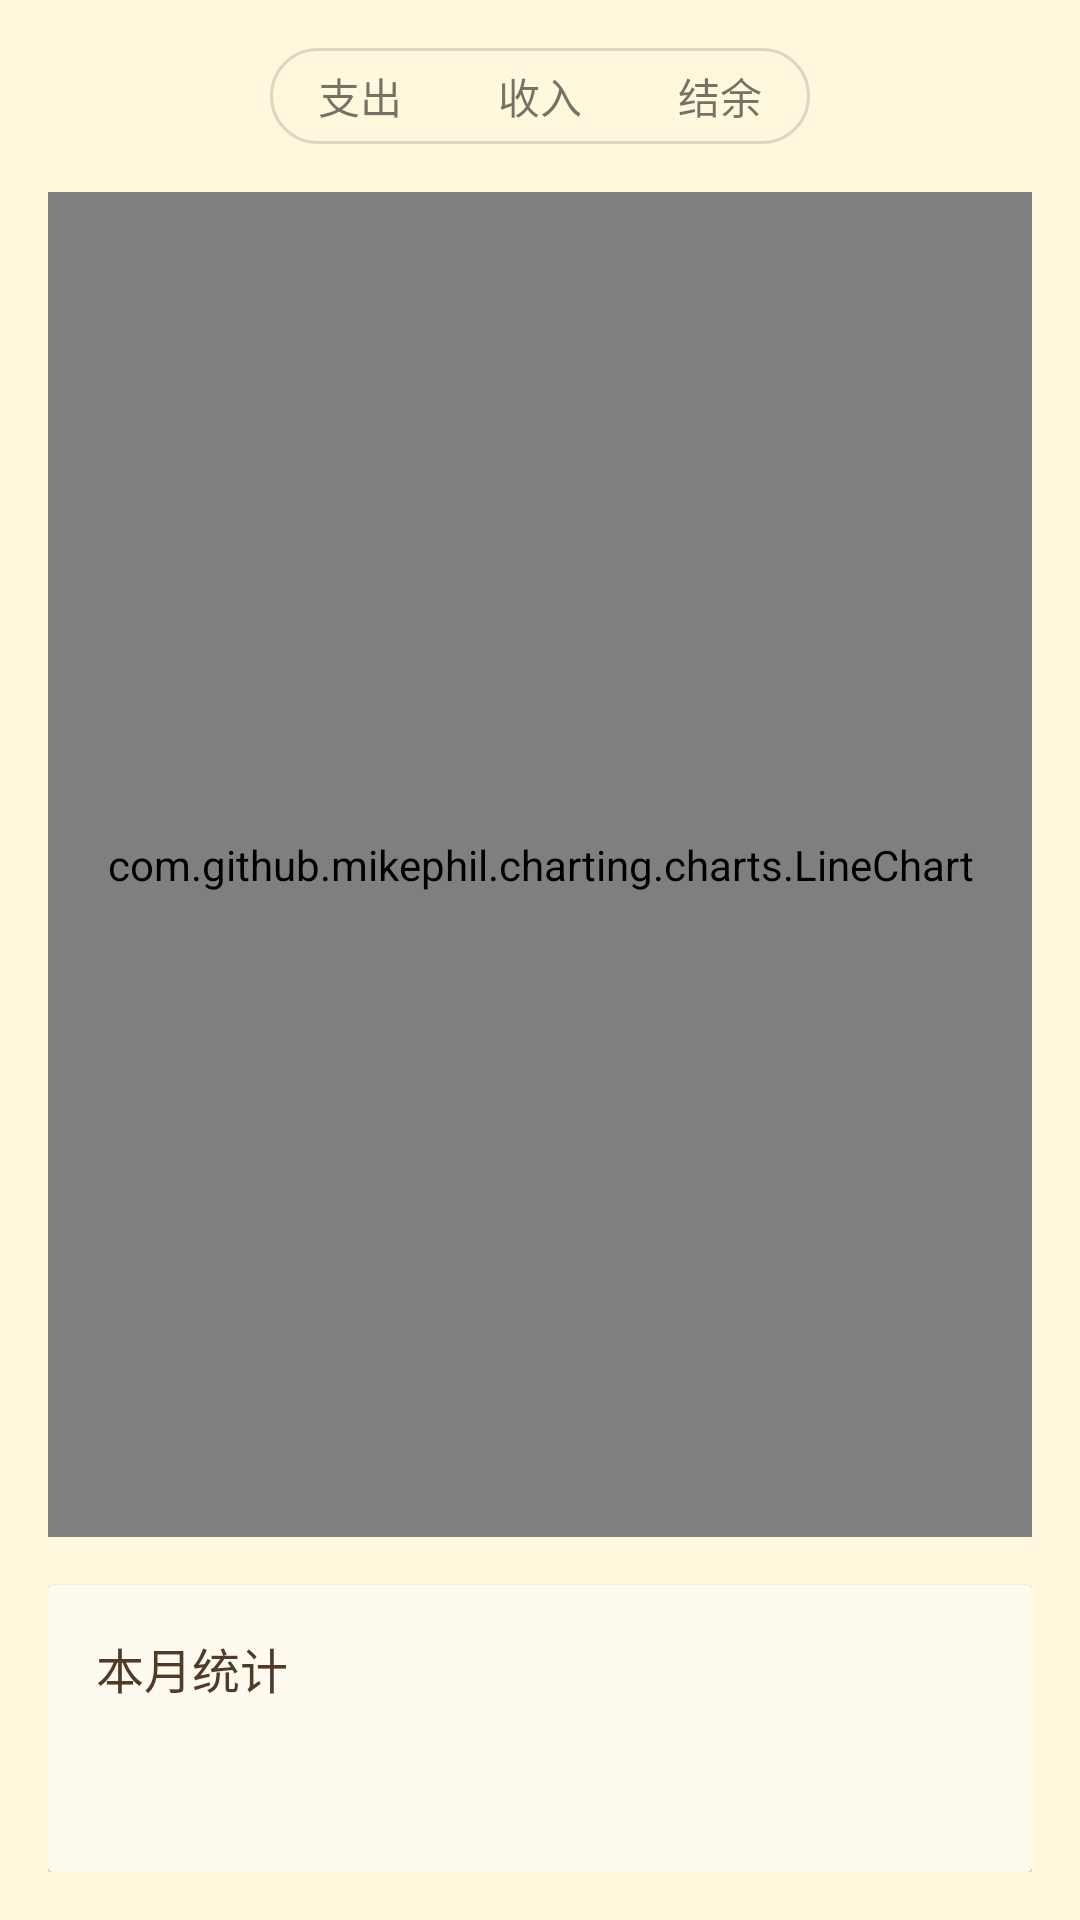

Produce the Android XML layout that renders to this screen, including the resource entries it uses.
<!-- AndroidManifest.xml: application theme Theme.Capybaraledger.Default -->
<!-- res/layout/fragment_statistics_trend.xml -->
<?xml version="1.0" encoding="utf-8"?>
<LinearLayout xmlns:android="http://schemas.android.com/apk/res/android"
    android:layout_width="match_parent"
    android:layout_height="match_parent"
    android:orientation="vertical"
    android:background="@color/accent"
    android:padding="16dp">

    
    <LinearLayout
        android:layout_width="match_parent"
        android:layout_height="wrap_content"
        android:gravity="center">

        <LinearLayout
            android:layout_width="wrap_content"
            android:layout_height="32dp"
            android:orientation="horizontal"
            android:background="@drawable/bg_mode_switch">

            <TextView
                android:id="@+id/btn_expense"
                android:layout_width="0dp"
                android:layout_height="match_parent"
                android:layout_weight="1"
                android:paddingHorizontal="16dp"
                android:gravity="center"
                android:text="@string/statistics_expense"
                android:textSize="14sp"
                android:textColor="@color/text_mode_switch"
                android:background="@drawable/bg_mode_switch_item"/>

            <TextView
                android:id="@+id/btn_income"
                android:layout_width="0dp"
                android:layout_height="match_parent"
                android:layout_weight="1"
                android:paddingHorizontal="16dp"
                android:gravity="center"
                android:text="@string/statistics_income"
                android:textSize="14sp"
                android:textColor="@color/text_mode_switch"
                android:background="@drawable/bg_mode_switch_item"/>

            <TextView
                android:id="@+id/btn_balance"
                android:layout_width="0dp"
                android:layout_height="match_parent"
                android:layout_weight="1"
                android:paddingHorizontal="16dp"
                android:gravity="center"
                android:text="@string/statistics_balance"
                android:textSize="14sp"
                android:textColor="@color/text_mode_switch"
                android:background="@drawable/bg_mode_switch_item"/>
        </LinearLayout>
    </LinearLayout>

    
    <com.github.mikephil.charting.charts.LineChart
        android:id="@+id/line_chart"
        android:layout_width="match_parent"
        android:layout_height="0dp"
        android:layout_weight="1"
        android:layout_marginTop="16dp" />

    
    <androidx.cardview.widget.CardView
        android:layout_width="match_parent"
        android:layout_height="wrap_content"
        android:layout_marginTop="16dp">

        <LinearLayout
            android:layout_width="match_parent"
            android:layout_height="wrap_content"
            android:background="@color/background_light"
            android:orientation="vertical"
            android:padding="16dp">

            <TextView
                android:layout_width="wrap_content"
                android:layout_height="wrap_content"
                android:text="@string/statistics_month_summary"
                android:textColor="@color/text_primary"
                android:textSize="16sp" />

            <TextView
                android:id="@+id/tv_month_amount"
                android:layout_width="wrap_content"
                android:layout_height="wrap_content"
                android:layout_marginTop="8dp"
                android:textColor="@color/expense"
                android:textSize="24sp"
                android:textStyle="bold" />
        </LinearLayout>
    </androidx.cardview.widget.CardView>
</LinearLayout>
<!-- resources referenced by this layout -->
<resources>
  <color name="accent">#FFF8DC</color>
  <color name="background_light">#FFFAF0</color>
  <color name="expense">#D32F2F</color>
  <color name="text_primary">#503B29</color>
  <!-- drawable bg_mode_switch (drawable) -->
  <?xml version="1.0" encoding="utf-8"?>
  <shape xmlns:android="http://schemas.android.com/apk/res/android">
      <solid android:color="@color/background"/>
      <corners android:radius="16dp"/>
      <stroke
          android:width="1dp"
          android:color="@color/divider"/>
  </shape>
  <string name="statistics_balance">结余</string>
  <string name="statistics_expense">支出</string>
  <string name="statistics_income">收入</string>
  <string name="statistics_month_summary">本月统计</string>
  <style name="Theme.Capybaraledger.Default" parent="Theme.MaterialComponents.Light.NoActionBar">
          <item name="colorPrimary">@color/default_primary</item>
          <item name="colorPrimaryDark">@color/default_primary_dark</item>
          <item name="colorAccent">@color/default_accent</item>
          <item name="android:windowBackground">@color/default_background</item>
          <item name="android:colorBackground">@color/default_background</item>
          <item name="colorSurface">@color/default_surface</item>
          <item name="android:textColorPrimary">@color/default_text_primary</item>
          <item name="android:textColorSecondary">@color/default_text_secondary</item>
          
          
          <item name="android:windowTranslucentStatus">false</item>
          <item name="android:windowDrawsSystemBarBackgrounds">true</item>
          <item name="android:statusBarColor">@android:color/transparent</item>
          <item name="android:windowLightStatusBar">false</item>
      </style>
  <color name="background">#FFF8DC</color>
  <color name="divider">#E0D4C3</color>
  <color name="default_primary">#795548</color>
  <color name="default_primary_dark">#5D4037</color>
  <color name="default_accent">#8D6E63</color>
  <color name="default_background">#FAFAFA</color>
  <color name="default_surface">#FFFFFF</color>
  <color name="default_text_primary">#212121</color>
  <color name="default_text_secondary">#757575</color>
</resources>
